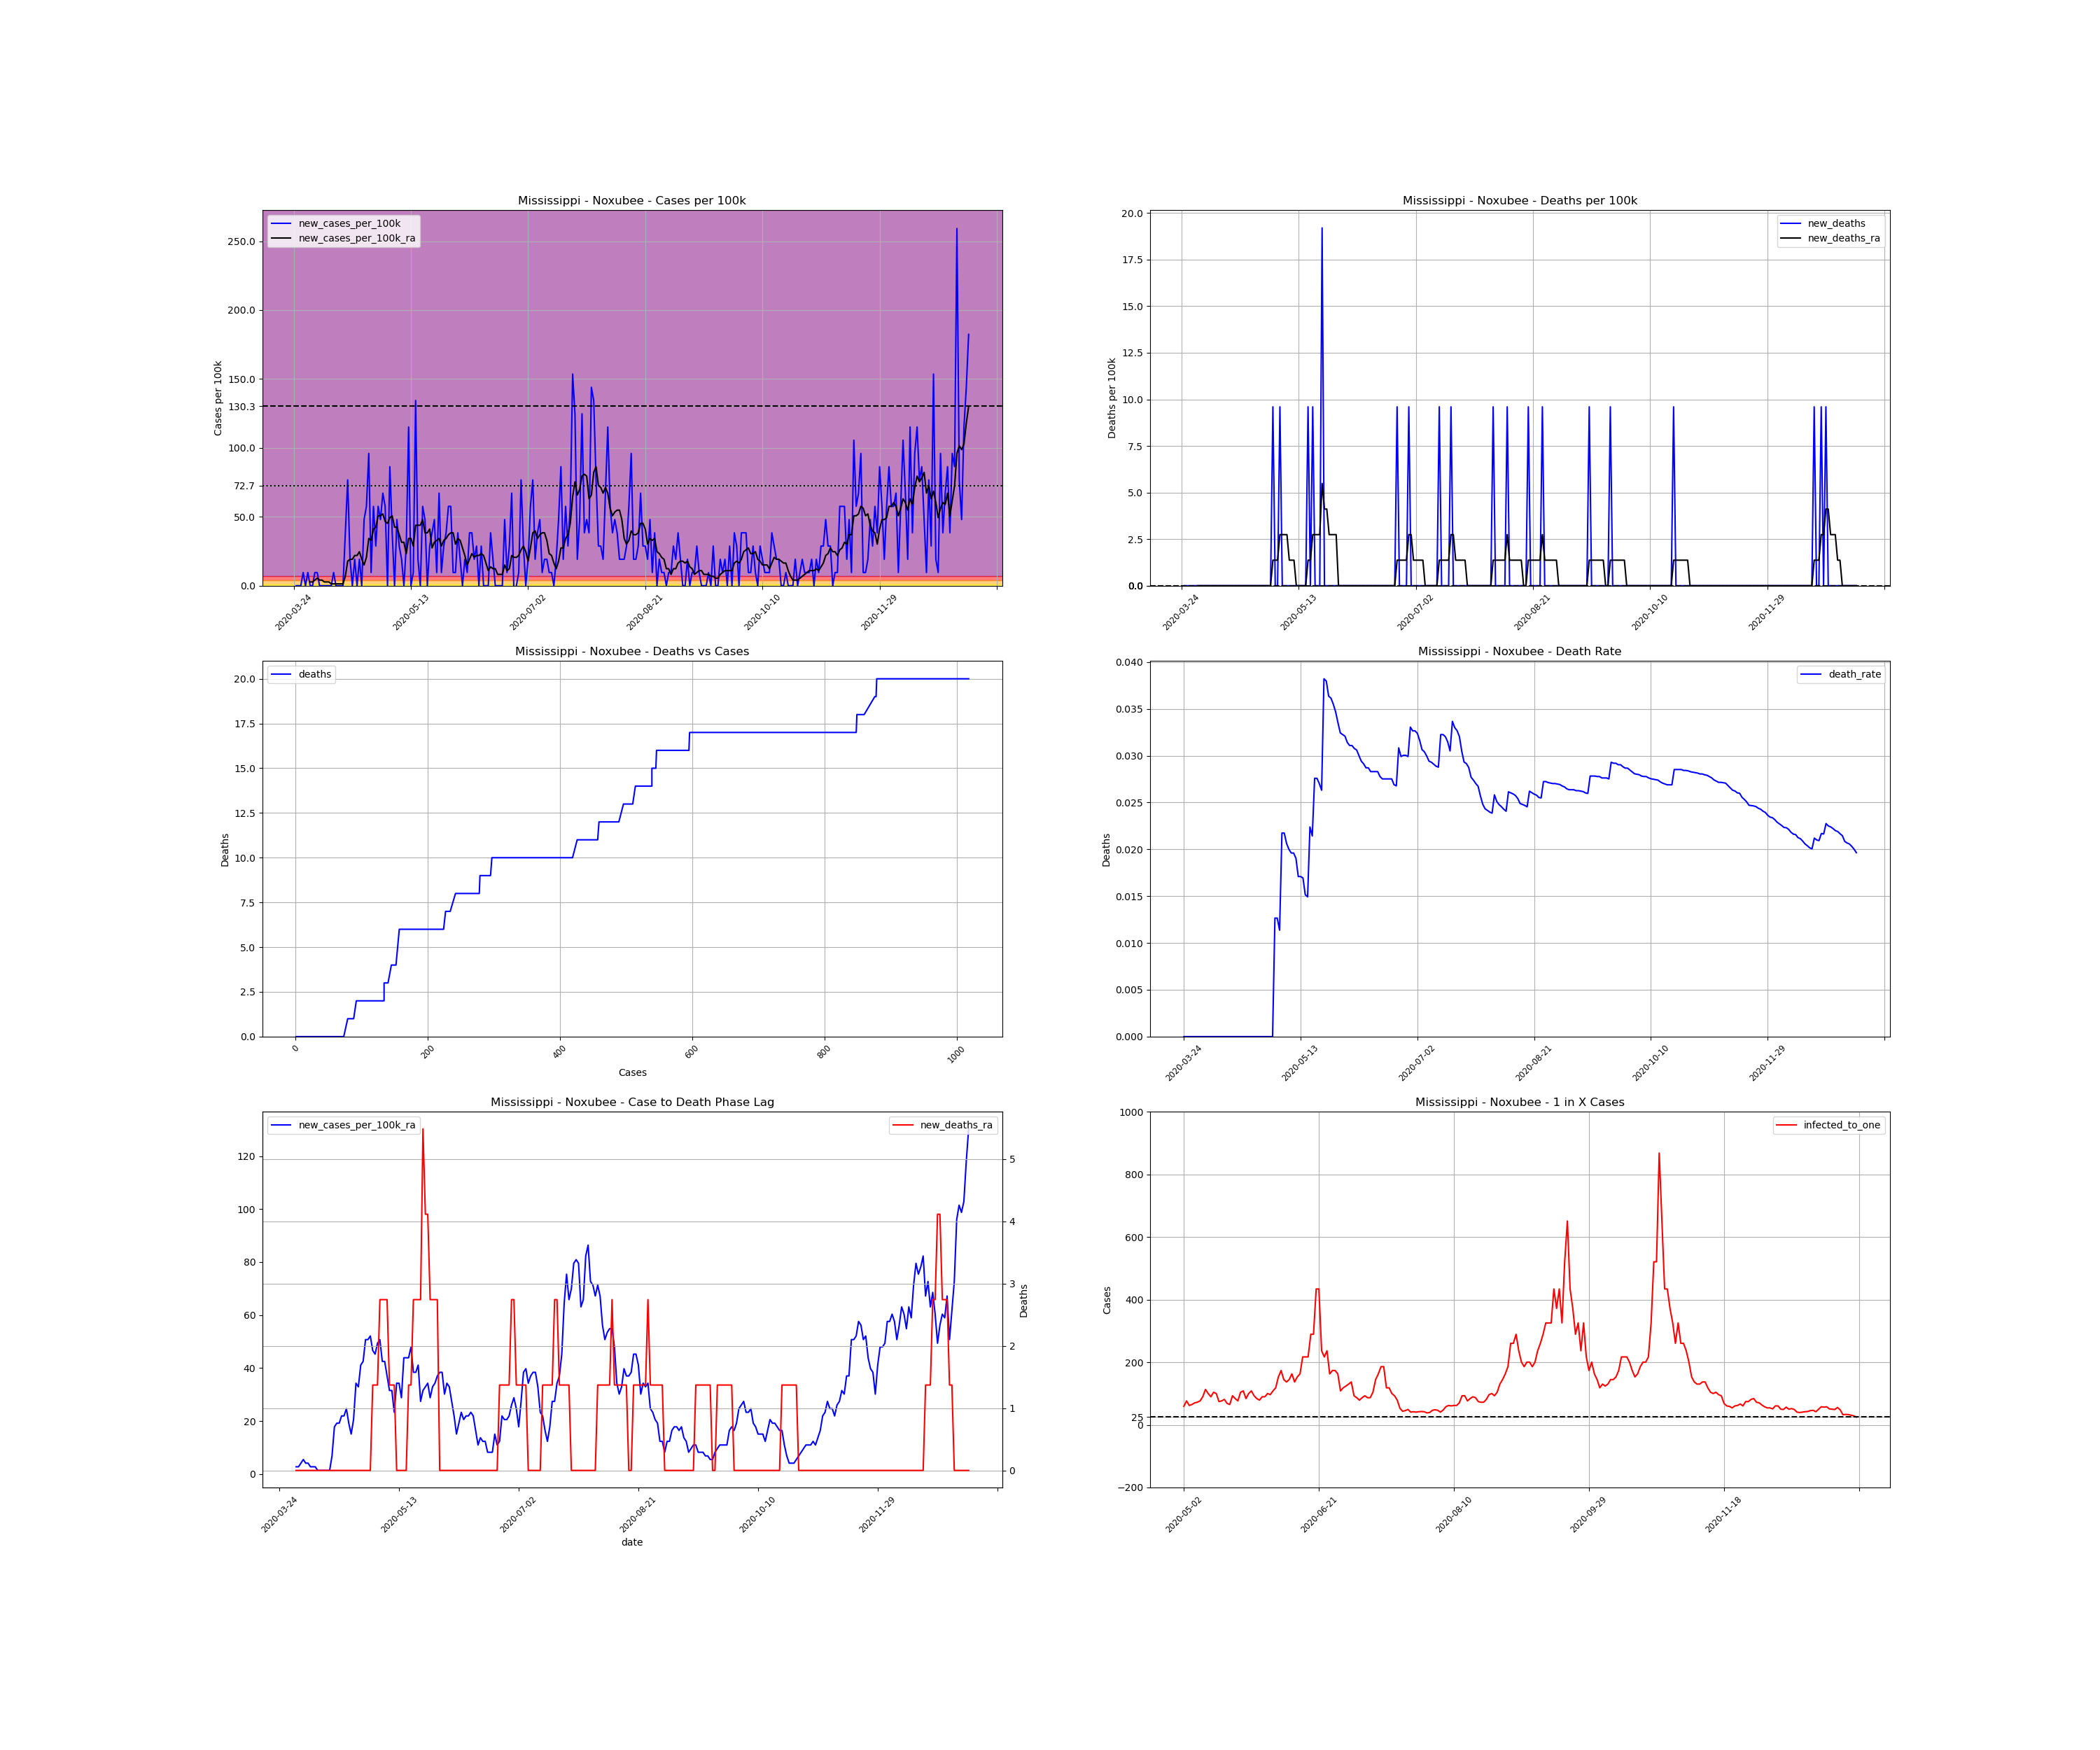

The file beside this chart, header and first rows:
, date, county, state, fips, cases, deaths, COUNTY, STNAME, CTYNAME, POPESTIMATE2019, cases_per_100k, deaths_per_100k, death_rate, new_cases, new_cases_per_100k, new_deaths, new_cases_per_100k_ra, new_deaths_ra, active_cases, infected_to_one
377212, 2020-03-24, Noxubee, Mississippi, 28103, 1, 0.0, 103, Mississippi, Noxubee, 10417, 9.6, 0.0, 0.0, , , , , , , 
377213, 2020-03-25, Noxubee, Mississippi, 28103, 1, 0.0, 103, Mississippi, Noxubee, 10417, 9.6, 0.0, 0.0, 0.0, 0.0, 0.0, , , , 
377214, 2020-03-26, Noxubee, Mississippi, 28103, 1, 0.0, 103, Mississippi, Noxubee, 10417, 9.6, 0.0, 0.0, 0.0, 0.0, 0.0, , , , 
377215, 2020-03-27, Noxubee, Mississippi, 28103, 1, 0.0, 103, Mississippi, Noxubee, 10417, 9.6, 0.0, 0.0, 0.0, 0.0, 0.0, , , , 
377216, 2020-03-28, Noxubee, Mississippi, 28103, 2, 0.0, 103, Mississippi, Noxubee, 10417, 19.2, 0.0, 0.0, 1.0, 9.6, 0.0, , , , 
377217, 2020-03-29, Noxubee, Mississippi, 28103, 2, 0.0, 103, Mississippi, Noxubee, 10417, 19.2, 0.0, 0.0, 0.0, 0.0, 0.0, , , , 
377218, 2020-03-30, Noxubee, Mississippi, 28103, 3, 0.0, 103, Mississippi, Noxubee, 10417, 28.8, 0.0, 0.0, 1.0, 9.6, 0.0, , , , 
377219, 2020-03-31, Noxubee, Mississippi, 28103, 3, 0.0, 103, Mississippi, Noxubee, 10417, 28.8, 0.0, 0.0, 0.0, 0.0, 0.0, 2.743, 0.0, , 
377220, 2020-04-01, Noxubee, Mississippi, 28103, 3, 0.0, 103, Mississippi, Noxubee, 10417, 28.8, 0.0, 0.0, 0.0, 0.0, 0.0, 2.743, 0.0, 2.0, 1302
377221, 2020-04-02, Noxubee, Mississippi, 28103, 4, 0.0, 103, Mississippi, Noxubee, 10417, 38.4, 0.0, 0.0, 1.0, 9.6, 0.0, 4.114, 0.0, 3.0, 868.1
377222, 2020-04-03, Noxubee, Mississippi, 28103, 5, 0.0, 103, Mississippi, Noxubee, 10417, 48, 0.0, 0.0, 1.0, 9.6, 0.0, 5.486, 0.0, 4.0, 651.1
377223, 2020-04-04, Noxubee, Mississippi, 28103, 5, 0.0, 103, Mississippi, Noxubee, 10417, 48, 0.0, 0.0, 0.0, 0.0, 0.0, 4.114, 0.0, 4.0, 651.1
377224, 2020-04-05, Noxubee, Mississippi, 28103, 5, 0.0, 103, Mississippi, Noxubee, 10417, 48, 0.0, 0.0, 0.0, 0.0, 0.0, 4.114, 0.0, 3.0, 868.1
377225, 2020-04-06, Noxubee, Mississippi, 28103, 5, 0.0, 103, Mississippi, Noxubee, 10417, 48, 0.0, 0.0, 0.0, 0.0, 0.0, 2.743, 0.0, 3.0, 868.1
377226, 2020-04-07, Noxubee, Mississippi, 28103, 5, 0.0, 103, Mississippi, Noxubee, 10417, 48, 0.0, 0.0, 0.0, 0.0, 0.0, 2.743, 0.0, 2.0, 1302
377227, 2020-04-08, Noxubee, Mississippi, 28103, 5, 0.0, 103, Mississippi, Noxubee, 10417, 48, 0.0, 0.0, 0.0, 0.0, 0.0, 2.743, 0.0, 2.0, 1302
377228, 2020-04-09, Noxubee, Mississippi, 28103, 5, 0.0, 103, Mississippi, Noxubee, 10417, 48, 0.0, 0.0, 0.0, 0.0, 0.0, 1.371, 0.0, 2.0, 1302
377229, 2020-04-10, Noxubee, Mississippi, 28103, 6, 0.0, 103, Mississippi, Noxubee, 10417, 57.6, 0.0, 0.0, 1.0, 9.6, 0.0, 1.371, 0.0, 2.0, 1302
377230, 2020-04-11, Noxubee, Mississippi, 28103, 6, 0.0, 103, Mississippi, Noxubee, 10417, 57.6, 0.0, 0.0, 0.0, 0.0, 0.0, 1.371, 0.0, 1.0, 2604
377231, 2020-04-12, Noxubee, Mississippi, 28103, 6, 0.0, 103, Mississippi, Noxubee, 10417, 57.6, 0.0, 0.0, 0.0, 0.0, 0.0, 1.371, 0.0, 1.0, 2604
377232, 2020-04-13, Noxubee, Mississippi, 28103, 6, 0.0, 103, Mississippi, Noxubee, 10417, 57.6, 0.0, 0.0, 0.0, 0.0, 0.0, 1.371, 0.0, 1.0, 2604
377233, 2020-04-14, Noxubee, Mississippi, 28103, 6, 0.0, 103, Mississippi, Noxubee, 10417, 57.6, 0.0, 0.0, 0.0, 0.0, 0.0, 1.371, 0.0, 1.0, 2604
377234, 2020-04-15, Noxubee, Mississippi, 28103, 10, 0.0, 103, Mississippi, Noxubee, 10417, 96, 0.0, 0.0, 4.0, 38.4, 0.0, 6.857, 0.0, 5.0, 520.9
377235, 2020-04-16, Noxubee, Mississippi, 28103, 18, 0.0, 103, Mississippi, Noxubee, 10417, 172.8, 0.0, 0.0, 8.0, 76.8, 0.0, 17.83, 0.0, 13.0, 200.3
377236, 2020-04-17, Noxubee, Mississippi, 28103, 20, 0.0, 103, Mississippi, Noxubee, 10417, 192, 0.0, 0.0, 2.0, 19.2, 0.0, 19.2, 0.0, 15.0, 173.6
377237, 2020-04-18, Noxubee, Mississippi, 28103, 20, 0.0, 103, Mississippi, Noxubee, 10417, 192, 0.0, 0.0, 0.0, 0.0, 0.0, 19.2, 0.0, 14.0, 186
377238, 2020-04-19, Noxubee, Mississippi, 28103, 22, 0.0, 103, Mississippi, Noxubee, 10417, 211.2, 0.0, 0.0, 2.0, 19.2, 0.0, 21.94, 0.0, 16.0, 162.8
377239, 2020-04-20, Noxubee, Mississippi, 28103, 22, 0.0, 103, Mississippi, Noxubee, 10417, 211.2, 0.0, 0.0, 0.0, 0.0, 0.0, 21.94, 0.0, 16.0, 162.8
377240, 2020-04-21, Noxubee, Mississippi, 28103, 24, 0.0, 103, Mississippi, Noxubee, 10417, 230.4, 0.0, 0.0, 2.0, 19.2, 0.0, 24.68, 0.0, 18.0, 144.7
377241, 2020-04-22, Noxubee, Mississippi, 28103, 24, 0.0, 103, Mississippi, Noxubee, 10417, 230.4, 0.0, 0.0, 0.0, 0.0, 0.0, 19.2, 0.0, 18.0, 144.7
377242, 2020-04-23, Noxubee, Mississippi, 28103, 29, 0.0, 103, Mississippi, Noxubee, 10417, 278.4, 0.0, 0.0, 5.0, 48, 0.0, 15.09, 0.0, 19.0, 137.1
377243, 2020-04-24, Noxubee, Mississippi, 28103, 35, 0.0, 103, Mississippi, Noxubee, 10417, 336, 0.0, 0.0, 6.0, 57.6, 0.0, 20.57, 0.0, 17.0, 153.2
377244, 2020-04-25, Noxubee, Mississippi, 28103, 45, 0.0, 103, Mississippi, Noxubee, 10417, 432, 0.0, 0.0, 10.0, 96, 0.0, 34.28, 0.0, 25.0, 104.2
377245, 2020-04-26, Noxubee, Mississippi, 28103, 46, 0.0, 103, Mississippi, Noxubee, 10417, 441.6, 0.0, 0.0, 1.0, 9.6, 0.0, 32.91, 0.0, 26.0, 100.2
377246, 2020-04-27, Noxubee, Mississippi, 28103, 52, 0.0, 103, Mississippi, Noxubee, 10417, 499.2, 0.0, 0.0, 6.0, 57.6, 0.0, 41.14, 0.0, 30.0, 86.81
377247, 2020-04-28, Noxubee, Mississippi, 28103, 55, 0.0, 103, Mississippi, Noxubee, 10417, 528, 0.0, 0.0, 3.0, 28.8, 0.0, 42.51, 0.0, 33.0, 78.92
377248, 2020-04-29, Noxubee, Mississippi, 28103, 61, 0.0, 103, Mississippi, Noxubee, 10417, 585.6, 0.0, 0.0, 6.0, 57.6, 0.0, 50.74, 0.0, 37.0, 70.39
377249, 2020-04-30, Noxubee, Mississippi, 28103, 66, 0.0, 103, Mississippi, Noxubee, 10417, 633.6, 0.0, 0.0, 5.0, 48, 0.0, 50.74, 0.0, 42.0, 62.01
377250, 2020-05-01, Noxubee, Mississippi, 28103, 73, 0.0, 103, Mississippi, Noxubee, 10417, 700.8, 0.0, 0.0, 7.0, 67.2, 0.0, 52.11, 0.0, 44.0, 59.19
377251, 2020-05-02, Noxubee, Mississippi, 28103, 79, 1.0, 103, Mississippi, Noxubee, 10417, 758.4, 9.6, 0.01266, 6.0, 57.6, 9.6, 46.63, 1.371, 44.0, 59.19
377252, 2020-05-03, Noxubee, Mississippi, 28103, 79, 1.0, 103, Mississippi, Noxubee, 10417, 758.4, 9.6, 0.01266, 0.0, 0.0, 0.0, 45.26, 1.371, 34.0, 76.6
377253, 2020-05-04, Noxubee, Mississippi, 28103, 88, 1.0, 103, Mississippi, Noxubee, 10417, 844.8, 9.6, 0.01136, 9.0, 86.4, 0.0, 49.37, 1.371, 42.0, 62.01
377254, 2020-05-05, Noxubee, Mississippi, 28103, 92, 2.0, 103, Mississippi, Noxubee, 10417, 883.2, 19.2, 0.02174, 4.0, 38.4, 9.6, 50.74, 2.743, 40.0, 65.11
377255, 2020-05-06, Noxubee, Mississippi, 28103, 92, 2.0, 103, Mississippi, Noxubee, 10417, 883.2, 19.2, 0.02174, 0.0, 0.0, 0.0, 42.51, 2.743, 37.0, 70.39
377256, 2020-05-07, Noxubee, Mississippi, 28103, 97, 2.0, 103, Mississippi, Noxubee, 10417, 931.2, 19.2, 0.02062, 5.0, 48, 0.0, 42.51, 2.743, 36.0, 72.34
377257, 2020-05-08, Noxubee, Mississippi, 28103, 100, 2.0, 103, Mississippi, Noxubee, 10417, 960, 19.2, 0.02, 3.0, 28.8, 0.0, 37.03, 2.743, 34.0, 76.6
377258, 2020-05-09, Noxubee, Mississippi, 28103, 102, 2.0, 103, Mississippi, Noxubee, 10417, 979.2, 19.2, 0.01961, 2.0, 19.2, 0.0, 31.54, 1.371, 29.0, 89.8
377259, 2020-05-10, Noxubee, Mississippi, 28103, 102, 2.0, 103, Mississippi, Noxubee, 10417, 979.2, 19.2, 0.01961, 0.0, 0.0, 0.0, 31.54, 1.371, 23.0, 113.2
377260, 2020-05-11, Noxubee, Mississippi, 28103, 105, 2.0, 103, Mississippi, Noxubee, 10417, 1008, 19.2, 0.01905, 3.0, 28.8, 0.0, 23.31, 1.371, 26.0, 100.2
377261, 2020-05-12, Noxubee, Mississippi, 28103, 117, 2.0, 103, Mississippi, Noxubee, 10417, 1123, 19.2, 0.01709, 12.0, 115.2, 0.0, 34.28, 0.0, 29.0, 89.8
377262, 2020-05-13, Noxubee, Mississippi, 28103, 117, 2.0, 103, Mississippi, Noxubee, 10417, 1123, 19.2, 0.01709, 0.0, 0.0, 0.0, 34.28, 0.0, 25.0, 104.2
377263, 2020-05-14, Noxubee, Mississippi, 28103, 118, 2.0, 103, Mississippi, Noxubee, 10417, 1133, 19.2, 0.01695, 1.0, 9.6, 0.0, 28.8, 0.0, 26.0, 100.2
377264, 2020-05-15, Noxubee, Mississippi, 28103, 132, 2.0, 103, Mississippi, Noxubee, 10417, 1267, 19.2, 0.01515, 14.0, 134.4, 0.0, 43.88, 0.0, 35.0, 74.41
377265, 2020-05-16, Noxubee, Mississippi, 28103, 134, 2.0, 103, Mississippi, Noxubee, 10417, 1286, 19.2, 0.01493, 2.0, 19.2, 0.0, 43.88, 0.0, 34.0, 76.6
377266, 2020-05-17, Noxubee, Mississippi, 28103, 134, 3.0, 103, Mississippi, Noxubee, 10417, 1286, 28.8, 0.02239, 0.0, 0.0, 9.6, 43.88, 1.371, 32.0, 81.38
377267, 2020-05-18, Noxubee, Mississippi, 28103, 140, 3.0, 103, Mississippi, Noxubee, 10417, 1344, 28.8, 0.02143, 6.0, 57.6, 0.0, 48, 1.371, 38.0, 68.53
377268, 2020-05-19, Noxubee, Mississippi, 28103, 145, 4.0, 103, Mississippi, Noxubee, 10417, 1392, 38.4, 0.02759, 5.0, 48, 9.6, 38.4, 2.743, 40.0, 65.11
377269, 2020-05-20, Noxubee, Mississippi, 28103, 145, 4.0, 103, Mississippi, Noxubee, 10417, 1392, 38.4, 0.02759, 0.0, 0.0, 0.0, 38.4, 2.743, 28.0, 93.01
377270, 2020-05-21, Noxubee, Mississippi, 28103, 148, 4.0, 103, Mississippi, Noxubee, 10417, 1421, 38.4, 0.02703, 3.0, 28.8, 0.0, 41.14, 2.743, 31.0, 84.01
377271, 2020-05-22, Noxubee, Mississippi, 28103, 152, 4.0, 103, Mississippi, Noxubee, 10417, 1459, 38.4, 0.02632, 4.0, 38.4, 0.0, 27.43, 2.743, 34.0, 76.6
... 229 more rows
